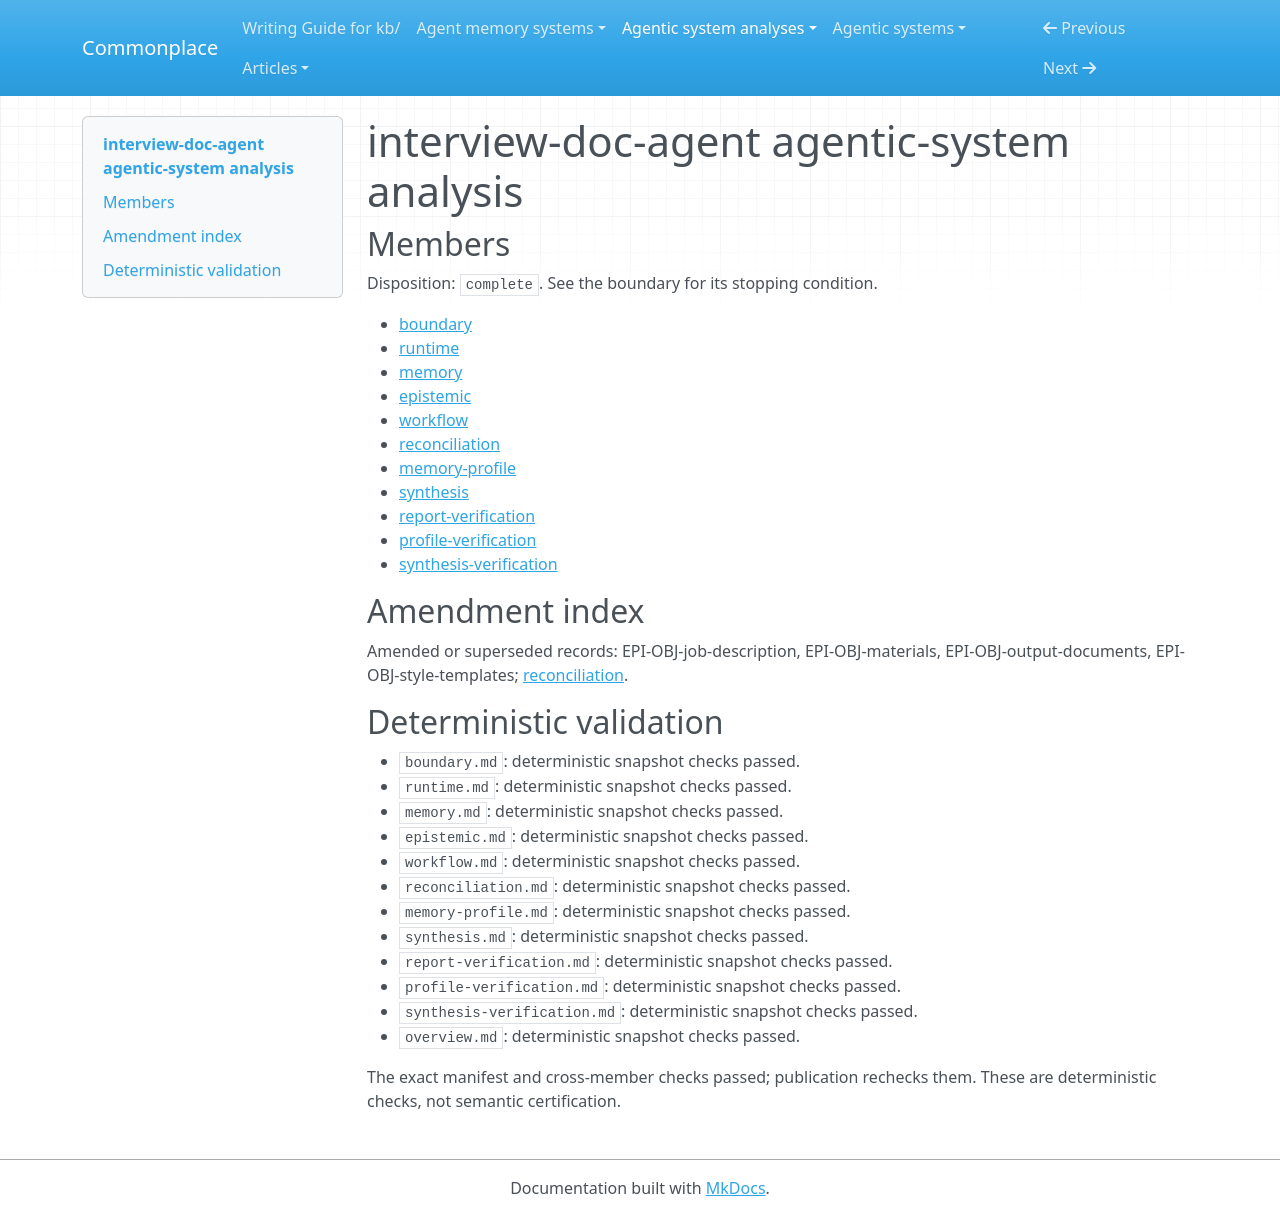

repository: zby/commonplace · page: agentic-system-analyses/retained/interview-doc-agent/overview/index.html · generator: mkdocs

---
type: agentic-system-analyses/types/agentic-system-analysis-overview.md
description: Interview Doc Agent organizes personal records into reusable dossiers
  and selects them for job documents through host-interpreted instructions, without
  demonstrated factual checking or execution guarantees.
run-id: AAS-2026-10-14-interview-doc-agent-c7597c33f23d-01
result-disposition: complete
target-class: memory/knowledge/context-engineering system
boundary-kind: whole-system
reviewed-boundary: 6ebfe9aba989d7949dadea0fc4af6fb64892c6aa
analysis-cutoff: '2026-10-14'
evidence-tier: doc-grounded
system: interview-doc-agent
run-date: '2026-10-14'
inputs-commit: d72d0ff43659e0cad5527969e41f79ffa7ab04e5
---

# interview-doc-agent agentic-system analysis

## Members

Disposition: `complete`. See the boundary for its stopping condition.

- [boundary](./boundary.md)
- [runtime](./runtime.md)
- [memory](./memory.md)
- [epistemic](./epistemic.md)
- [workflow](./workflow.md)
- [reconciliation](./reconciliation.md)
- [memory-profile](./memory-profile.md)
- [synthesis](./synthesis.md)
- [report-verification](./report-verification.md)
- [profile-verification](./profile-verification.md)
- [synthesis-verification](./synthesis-verification.md)

## Amendment index

Amended or superseded records: EPI-OBJ-job-description, EPI-OBJ-materials, EPI-OBJ-output-documents, EPI-OBJ-style-templates; [reconciliation](reconciliation.md).

## Deterministic validation

- `boundary.md`: deterministic snapshot checks passed.
- `runtime.md`: deterministic snapshot checks passed.
- `memory.md`: deterministic snapshot checks passed.
- `epistemic.md`: deterministic snapshot checks passed.
- `workflow.md`: deterministic snapshot checks passed.
- `reconciliation.md`: deterministic snapshot checks passed.
- `memory-profile.md`: deterministic snapshot checks passed.
- `synthesis.md`: deterministic snapshot checks passed.
- `report-verification.md`: deterministic snapshot checks passed.
- `profile-verification.md`: deterministic snapshot checks passed.
- `synthesis-verification.md`: deterministic snapshot checks passed.
- `overview.md`: deterministic snapshot checks passed.

The exact manifest and cross-member checks passed; publication rechecks them. These are deterministic checks, not semantic certification.
